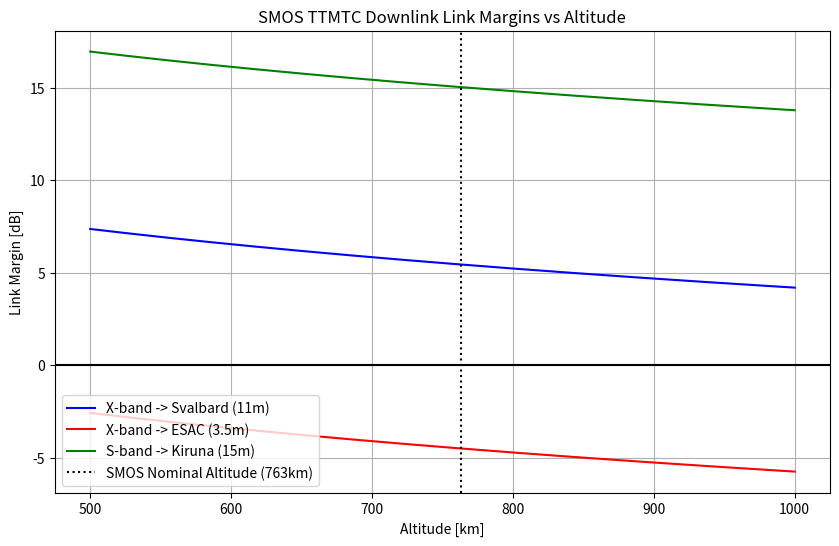

Reproduce this figure in Python.
import numpy as np
import matplotlib.pyplot as plt

# --- 1. SMOS Mission Global Parameters ---
R_earth     = 6371              # [km] Earth radius
k           = 1.38 * 10**(-23)  # [J/K] Boltzmann Constant
BER         = 10**(-7)          # Required ESA Downlink BER 
L_i         = 1.85              # [dB] Implementation Losses (TODO-EST)
L_add       = 7.0               # [dB] Additional/Atmospheric Losses (TODO-EST)
T_Rgs       = 250.0             # [K] Ground Station System Noise Temp (TODO-EST)

# --- 2. Downlink Scenarios Setup ---
# Scenario 0: X-band Science Data to Svalbard GS
# Scenario 1: X-band Science Data to ESAC GS
# Scenario 2: S-band TT&C HKTM to Kiruna GS

# Frequencies [GHz] 
# X-band allocation (8025-8400 MHz) , S-band downlink (2200-2290 MHz) 
f_d         = np.array([8.2, 8.2, 2.245])     

# Data Rates [Mbps]
# X-band Science: 16.8 Mbps , S-band max HKTM: 722 kbps 
R_b         = np.array([16.8, 16.8, 0.722])   

# Ground Station Dish Diameters [m]
# Svalbard: 11m, ESAC: 3.5m, Kiruna: 15m
D_gs        = np.array([11.0, 3.5, 15.0])    

# Spacecraft Antenna Properties
# X-band: Moderate-gain isoflux  (TODO-EST 6 dBi)
# S-band: LGA peak gain ~4 dBi 
antenna_gain = np.array([6.0, 6.0, 4.0]) # [dBi]

# Spacecraft Transmit Power [W]
# X-band: TWTA (TODO-EST 15W), S-band: SSPA  (TODO-EST 5W)
P_Tss = np.array([15.0, 15.0, 5.0])      

# --- 3. Budget Calculations ---
P_Tss_dBW   = 10 * np.log10(P_Tss)     # [W] -> [dBW]
EIRP        = antenna_gain + P_Tss_dBW # [dBW] Effective Isotropic Radiated Power

G_gs        = 17.8 + 20 * np.log10(D_gs) + 20 * np.log10(f_d)   # [dB] Ground Station Gain
noise_gs    = 10 * np.log10(k) + 10 * np.log10(T_Rgs)           # [dBW/Hz] GS Noise
GRN0R       = G_gs - noise_gs                                   # [dB/K] Gain-to-noise density ratio

# Evaluate altitudes around the SMOS nominal 763 km orbit 
alt_range   = np.linspace(500, 1000, 500)                    # [km] 
slant_range = np.sqrt((R_earth + alt_range)**2 - R_earth**2) # [km] Approximation for overhead
lambda_     = (3 * 10**8) / (f_d * 10**9)                    # [m] Wavelength

# Free Space Loss [dB] 
# (Shape is 500 altitudes x 3 scenarios)
L_fs_dB     = 20 * np.log10(4 * np.pi * slant_range[:, None] * 10**3 / lambda_) 

# Initialize arrays for Carrier-to-Noise and Energy-per-bit
CN0R        = np.zeros((500, 3))
EBN0        = np.zeros((500, 3))

for i in range(3):
    CN0R[:, i] = EIRP[i] + GRN0R[i] - L_fs_dB[:, i] - L_add # [dBHz] Carrier to Noise Density Ratio 
    EBN0[:, i] = CN0R[:, i] - 10 * np.log10(R_b[i] * 10**6) # [dB] Energy per bit-to-noise density

# Find required EBN0 for the target BER
EBN0_est    = np.linspace(0, 15, 100)                   # [dB]
P_e         = 0.5 * np.exp(-10**(EBN0_est / 10))        # Simplified Prob of Error curve
EBN0_req    = np.interp(BER, P_e[::-1], EBN0_est[::-1]) # [dB] Required E_b/N_0

link_margin = EBN0 - EBN0_req - L_i                     # [dB]

# --- 4. Plotting ---
plt.figure(figsize=(10, 6))

plt.plot(alt_range, link_margin[:, 0], 'b-', label='X-band -> Svalbard (11m)')
plt.plot(alt_range, link_margin[:, 1], 'r-', label='X-band -> ESAC (3.5m)')
plt.plot(alt_range, link_margin[:, 2], 'g-', label='S-band -> Kiruna (15m)')

# Plot SMOS actual altitude
plt.axvline(x=763, color='k', linestyle=':', label='SMOS Nominal Altitude (763km)')
plt.axhline(y=0, color='k')

plt.ylabel('Link Margin [dB]')
plt.xlabel('Altitude [km]')
plt.title('SMOS TTMTC Downlink Link Margins vs Altitude')
plt.legend(loc='lower left')
plt.grid(True)
plt.show()
